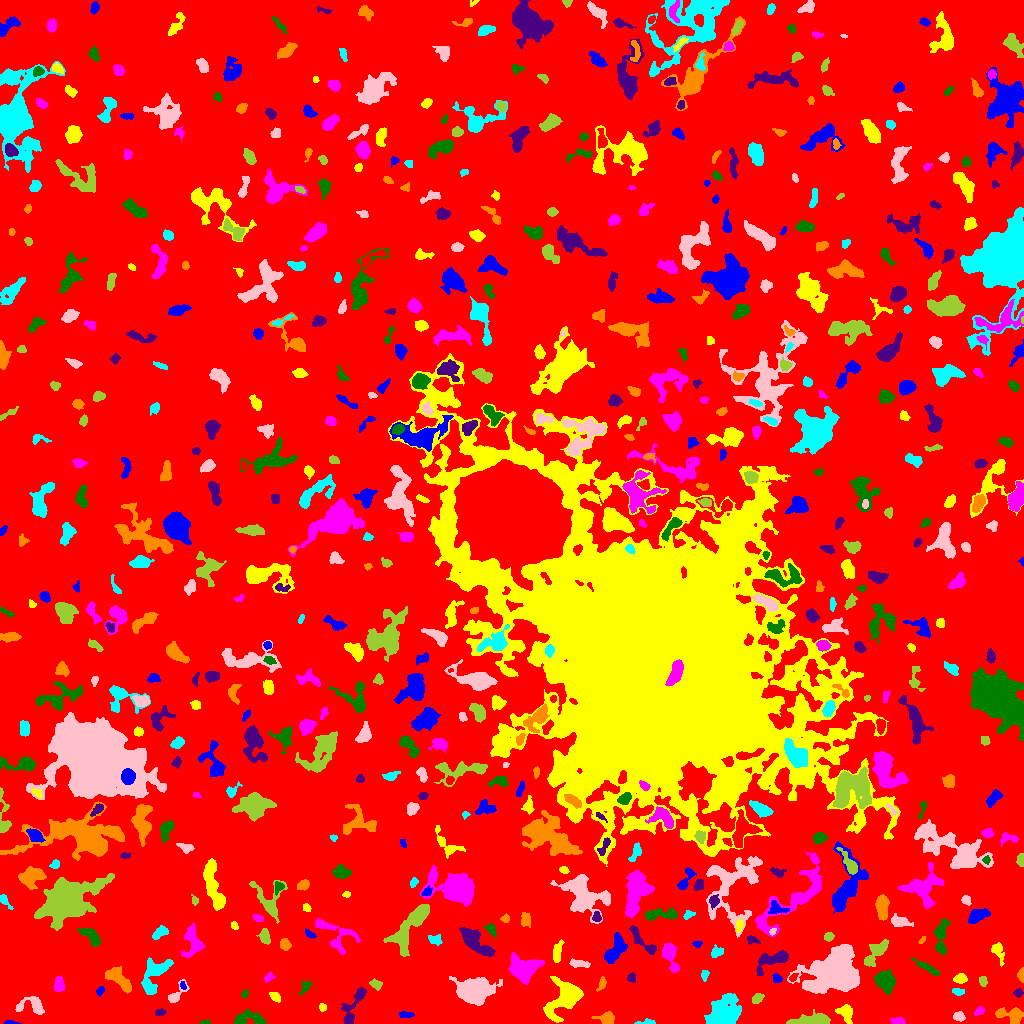

The file beside this chart, header and first rows:
ID, X, Y, A, B, theta, total_flux, mu_max, mu_median, mu_mean, R_fwhm, R_e, R10, R90, x_start, x_end, y_start, y_end, area, greylevel
0, 513.1, 514.6, 302.5, 298.8, 0.711, 1646807, 13.0, 2.0, 2.111, 55.78, 233.3, 89.47, 374.2, 0, 1023, 0, 1023, 779958, 2.111
1, 10.25, 0.896, 3.441, 0.9262, -0.05679, 125.0, 7.0, 2.0, 2.5, 1.954, 1.954, 0.5642, 3.338, 4, 21, 0, 3, 50, 7.5
2, 845.4, 11.55, 4.041, 3.332, -0.5867, 600.0, 7.0, 2.5, 2.83, 4.886, 4.146, 1.596, 6.604, 835, 852, 0, 19, 212, 7.83
3, 897.7, 2.022, 3.377, 1.601, -0.11, 275.0, 7.0, 3.0, 2.989, 3.241, 2.821, 0.9772, 4.514, 890, 905, 0, 6, 92, 7.989
4, 205.1, 1.083, 2.629, 1.009, 0.07724, 84.0, 4.0, 2.0, 2.0, 2.985, 1.954, 0.7979, 3.09, 199, 210, 0, 4, 42, 7.0
5, 352.1, 15.21, 12.46, 3.477, 1.137, 736.0, 6.0, 2.0, 2.184, 6.257, 5.232, 1.954, 8.519, 341, 366, 0, 36, 337, 7.184
6, 606.8, 5.154, 4.13, 2.892, -0.04068, 481.0, 6.0, 3.0, 2.718, 5.441, 4.107, 1.596, 6.358, 591, 614, 0, 12, 177, 8.718
7, 646.9, 1.217, 5.173, 1.187, 0.04729, 207.0, 7.0, 2.0, 2.724, 2.646, 2.459, 0.7979, 4.068, 634, 655, 0, 5, 76, 7.724
8, 958.9, 6.919, 2.61, 2.081, -0.3365, 308.0, 8.0, 3.0, 3.02, 3.478, 2.932, 1.128, 4.72, 953, 965, 2, 12, 102, 8.02
9, 811.3, 3.157, 11.85, 2.452, 0.05703, 1126, 8.0, 3.0, 3.19, 6.817, 5.836, 2.185, 9.062, 786, 830, 0, 14, 353, 8.19
10, 329.8, 40.45, 10.75, 6.923, -1.157, 2542, 10.0, 4.0, 4.452, 8.938, 7.291, 2.932, 11.6, 313, 345, 10, 57, 571, 8.452
11, 405.5, 8.572, 3.612, 1.421, 0.01464, 250.0, 6.0, 3.0, 2.809, 3.827, 2.877, 1.128, 4.442, 399, 414, 6, 12, 89, 7.809
12, 322.2, 15.96, 1.98, 1.867, -0.8496, 142.0, 5.0, 2.0, 2.448, 2.877, 2.394, 0.7979, 3.7, 319, 326, 12, 20, 58, 9.448
13, 978.5, 12.25, 2.73, 1.919, 0.5693, 237.0, 7.0, 3.0, 3.038, 2.985, 2.821, 1.128, 4.334, 974, 984, 8, 17, 78, 8.038
14, 249.3, 4.273, 8.983, 3.189, 0.006956, 812.0, 7.0, 2.0, 2.79, 5.614, 5.015, 2.034, 7.999, 234, 266, 0, 15, 291, 7.79
15, 160, 10.94, 2.69, 1.54, 0.0897, 125.0, 4.0, 2.0, 1.712, 3.656, 2.585, 0.9772, 4.029, 155, 166, 8, 15, 73, 7.712
16, 1009, 8.015, 8.002, 3.251, -0.2517, 594.0, 7.0, 2.0, 2.048, 3.656, 4.886, 1.784, 7.979, 995, 1023, 0, 16, 290, 7.048
17, 723.6, 10.13, 8.602, 6.986, 0.6643, 4399, 14.0, 5.0, 5.444, 9.657, 8.704, 3.385, 13.59, 704, 741, 0, 30, 808, 10.44
18, 31.92, 17.39, 8.157, 4.122, -0.01943, 610.0, 5.0, 2.0, 2.163, 5.836, 5.046, 2.034, 8.058, 15, 44, 9, 27, 282, 7.163
19, 757, 24.81, 3.021, 1.949, 0.5986, 298.0, 7.0, 3.0, 2.838, 3.192, 3.09, 1.128, 4.918, 752, 764, 20, 30, 105, 8.838
20, 694.1, 29.49, 3.116, 1.922, 0.8485, 209.0, 5.0, 2.0, 2.133, 3.523, 3.09, 1.128, 4.787, 689, 699, 23, 36, 98, 7.133
21, 99.86, 32.29, 2.475, 1.597, 1.015, 147.0, 5.0, 2.0, 2.227, 3.038, 2.523, 0.9772, 3.827, 96, 104, 27, 37, 66, 7.227
22, 274.8, 26.79, 2.797, 1.879, -0.711, 231.0, 5.0, 2.0, 2.406, 3.613, 2.821, 1.128, 4.478, 269, 280, 21, 31, 96, 7.406
23, 58.91, 38.96, 3.847, 2.199, 1.539, 473.0, 7.0, 3.0, 3.24, 4.652, 3.656, 1.493, 5.698, 54, 64, 32, 47, 146, 8.24
24, 244.5, 29.5, 2.199, 1.502, 1.09, 122.0, 4.0, 2.0, 2.259, 3.432, 2.257, 0.9772, 3.523, 241, 248, 25, 34, 54, 7.259
25, 1018, 30.68, 2.157, 1.997, 0.1145, 146.0, 4.0, 2.0, 2.056, 3.827, 2.585, 0.9772, 4.184, 1013, 1023, 26, 35, 71, 8.056
26, 601.8, 39.55, 3.756, 1.791, 1.188, 230.0, 5.0, 2.0, 2.556, 3.7, 3.141, 1.262, 4.754, 596, 606, 32, 47, 90, 6.556
27, 958.6, 31.49, 2.561, 1.519, -0.1352, 135.0, 5.0, 1.0, 1.646, 2.585, 2.459, 0.9772, 4.029, 952, 964, 28, 35, 82, 7.646
28, 175.7, 28.16, 6.831, 2.621, 0.8742, 493.0, 7.0, 2.0, 2.9, 3.949, 3.785, 1.493, 6.232, 168, 189, 21, 44, 170, 7.9
29, 376, 38.95, 2.936, 2.061, -0.4422, 182.0, 5.0, 2.0, 1.767, 2.821, 2.985, 1.128, 4.951, 369, 382, 33, 45, 103, 6.767
30, 648.2, 20.96, 11.07, 4.854, -0.1398, 2044, 8.0, 4.0, 3.703, 9.541, 7.653, 2.985, 11.69, 628, 674, 9, 35, 552, 7.703
31, 182.8, 38.15, 2.12, 1.25, -1.137, 78.0, 4.0, 2.0, 1.66, 2.821, 2.034, 0.5642, 3.241, 180, 186, 34, 42, 47, 9.66
32, 564.9, 25.75, 11.37, 6.805, 0.8736, 4134, 14.0, 5.0, 5.116, 8.156, 8.704, 3.192, 13.92, 543, 583, 1, 47, 808, 9.116
33, 269, 46.32, 2.324, 1.652, 0.5762, 144.0, 5.0, 1.0, 1.92, 2.646, 2.257, 0.7979, 3.949, 264, 275, 41, 52, 75, 7.92
34, 305.1, 36.35, 4.095, 2.188, 1.013, 292.0, 5.0, 3.0, 2.729, 4.334, 3.523, 1.382, 5.293, 299, 312, 29, 44, 107, 6.729
35, 631.7, 45.97, 2.234, 2.05, -1.225, 150.0, 4.0, 2.0, 1.974, 3.909, 2.646, 0.9772, 4.146, 627, 635, 41, 51, 76, 7.974
36, 117.8, 44.69, 8.685, 3.27, -0.6815, 918.0, 7.0, 2.5, 2.55, 5.202, 5.944, 2.257, 9.115, 105, 131, 30, 57, 360, 7.55
37, 704.8, 49.1, 2.543, 1.652, 1.227, 92.0, 3.0, 1.0, 1.243, 2.985, 2.523, 0.9772, 3.949, 701, 709, 42, 53, 74, 7.243
38, 472.6, 33.45, 8.381, 5.178, 0.003625, 7747, 32.0, 7.0, 8.874, 6.956, 7.695, 2.821, 13.23, 449, 502, 18, 47, 873, 12.87
39, 983, 42.86, 2.748, 1.184, -1.538, 73.0, 2.0, 1.0, 0.9241, 3.868, 2.394, 0.9772, 3.523, 979, 987, 37, 47, 79, 6.924
40, 793, 45.77, 2.328, 1.518, 0.7435, 130.0, 4.0, 2.0, 2.131, 3.568, 2.394, 0.9772, 3.7, 789, 798, 42, 50, 61, 10.13
41, 777, 45.23, 2.186, 1.814, -0.5113, 177.0, 5.0, 2.0, 2.241, 3.385, 2.523, 0.9772, 3.827, 772, 782, 41, 50, 79, 9.241
42, 960.1, 44.96, 2.938, 2.203, 0.08966, 509.0, 10.0, 4.0, 4.314, 3.989, 3.192, 1.262, 5.171, 953, 967, 40, 50, 118, 9.314
43, 522.8, 54.22, 7.37, 5.866, 0.09307, 3071, 13.0, 5.0, 5.068, 7.464, 7.569, 2.932, 11.98, 508, 544, 39, 71, 606, 9.068
44, 885.9, 41.91, 5.493, 4.435, -0.9667, 1704, 10.0, 5.0, 4.694, 8.117, 6.18, 2.459, 9.305, 874, 895, 29, 54, 363, 8.694
45, 773.1, 63.63, 9.571, 3.692, 0.4229, 1187, 10.0, 3.0, 3.208, 5.382, 5.528, 2.034, 8.867, 756, 788, 48, 73, 370, 8.208
46, 1021, 47.86, 3.182, 1.517, -1.55, 286.0, 8.0, 3.0, 3.667, 3.478, 2.585, 0.9772, 4.068, 1017, 1023, 41, 56, 78, 9.667
47, 153.9, 49.71, 10.4, 5.566, 1.086, 2000, 9.0, 3.0, 3.788, 7.181, 7.269, 2.764, 11.42, 141, 173, 29, 66, 528, 7.788
48, 579, 59.69, 5.387, 1.676, -0.1109, 257.0, 4.0, 2.0, 1.849, 4.983, 3.568, 1.382, 5.781, 569, 590, 56, 65, 139, 6.849
49, 876.2, 71.5, 7.818, 2.94, 0.9013, 916.0, 10.0, 2.0, 2.767, 4.442, 4.886, 1.784, 8.195, 864, 888, 57, 84, 331, 8.767
50, 732.3, 61.05, 3.286, 2.932, 0.9477, 352.0, 6.0, 2.0, 2.428, 4.334, 3.432, 1.382, 5.642, 723, 740, 55, 68, 145, 7.428
51, 614.9, 72.47, 8.089, 3.513, 1.063, 1769, 12.0, 4.0, 4.68, 5.863, 5.836, 2.185, 9.508, 604, 627, 60, 91, 378, 8.68
52, 557.1, 71.14, 5.532, 2.006, 1.376, 389.0, 4.0, 2.0, 2.302, 5.836, 3.989, 1.693, 6.257, 553, 564, 61, 84, 169, 7.302
53, 669.8, 68.62, 7.506, 3.05, -1.278, 1041, 8.0, 3.0, 3.447, 6.58, 5.015, 2.034, 8.019, 662, 679, 51, 80, 302, 8.447
54, 927.8, 55.33, 8.416, 1.46, -0.524, 353.0, 6.0, 2.0, 2.029, 3.989, 3.868, 1.382, 6.358, 911, 939, 48, 66, 174, 7.029
55, 641.7, 82.77, 10.81, 2.67, -0.7935, 662.0, 5.0, 3.0, 2.566, 6.507, 5.293, 2.034, 7.939, 629, 656, 69, 98, 258, 7.566
56, 284.9, 79.07, 2.662, 2.279, -0.9721, 366.0, 8.0, 3.0, 3.128, 3.785, 3.038, 1.128, 4.951, 280, 291, 73, 85, 117, 8.128
57, 716.7, 71.34, 2.963, 2.174, 0.2883, 338.0, 8.0, 3.0, 2.889, 3.7, 3.141, 1.128, 4.983, 711, 723, 66, 79, 117, 7.889
58, 834.4, 50.64, 11.01, 8.343, 0.315, 31459, 89.0, 8.0, 15.77, 7.878, 9.491, 3.478, 19.88, 787, 859, 30, 79, 1995, 18.77
59, 264.8, 86.2, 3.803, 2.262, -1.29, 387.0, 6.0, 2.5, 2.651, 4.82, 3.613, 1.382, 5.698, 256, 270, 79, 95, 146, 7.651
... 634 more rows
